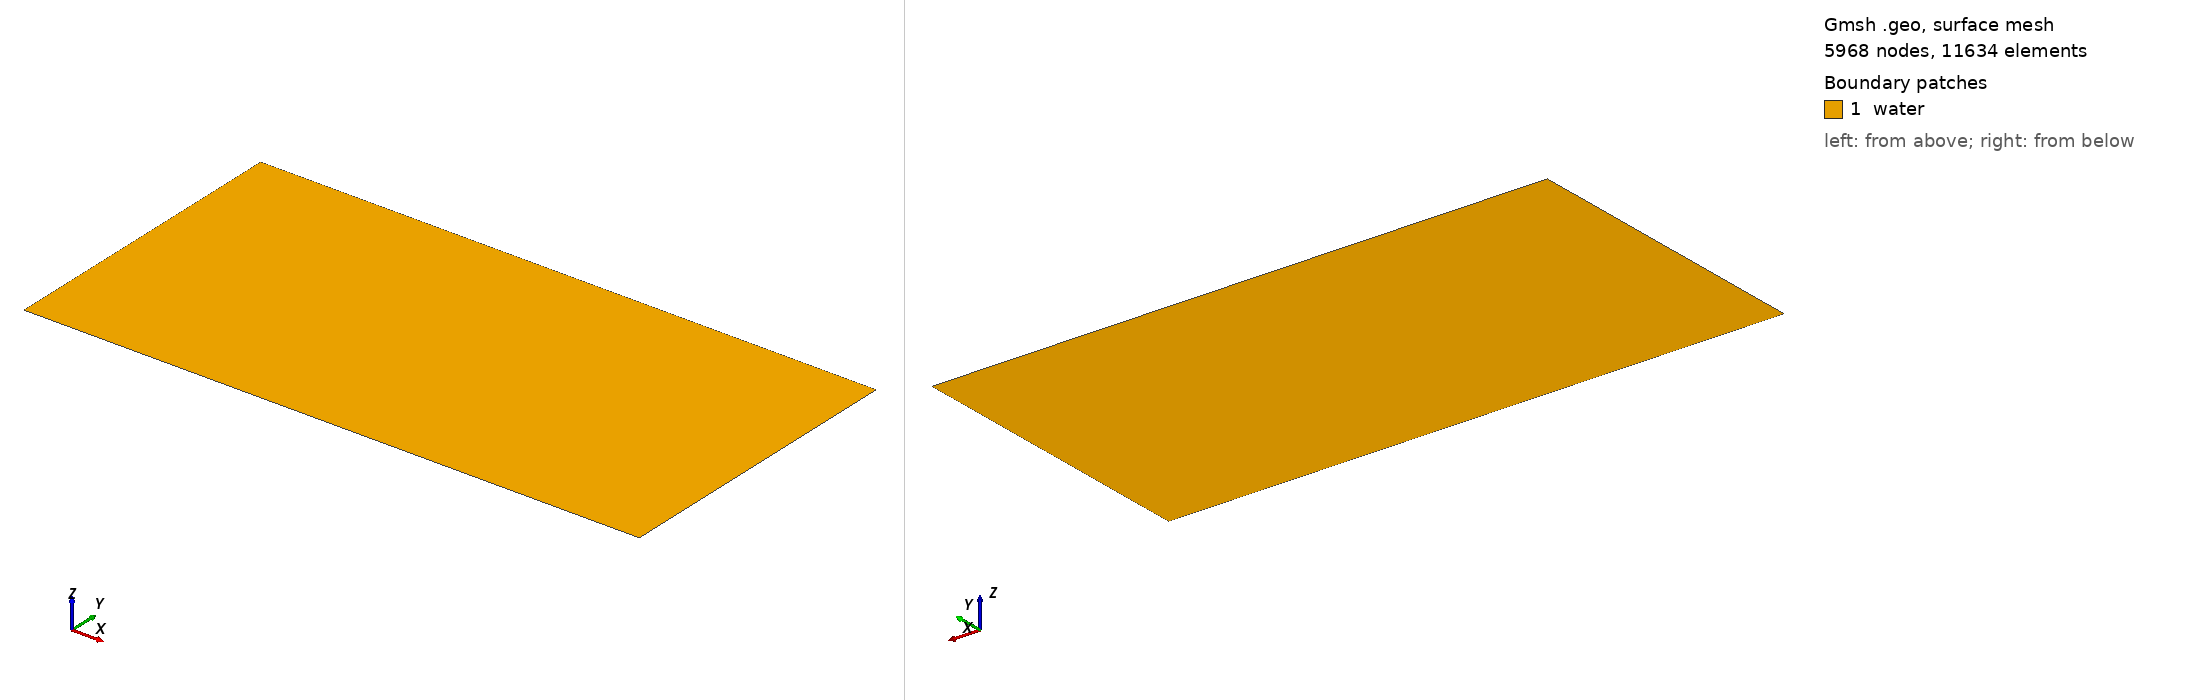

Gmsh geometry script, surface-meshed: 5968 nodes, 11634 surface elements. Boundary patches (legend numbers): 1 water. Left view from above one corner, right view from below the opposite corner. Legend entries are the model's physical surfaces. The drawing asked Gmsh for element sizes between 1% and 20% of the model's largest extent; the script's own settings can give other sizes.

=== bump.geo (drawn) ===
// LeVeque (1998) bump: 2 m x 1 m, still water at 1 m over a 0.8 m bump.
// Open ends at x = 0 and x = 2, walls along y.
DefineConstant[ lc = 0.02 ];

Point(1) = {0, 0, 0, lc};
Point(2) = {2, 0, 0, lc};
Point(3) = {2, 1, 0, lc};
Point(4) = {0, 1, 0, lc};
Line(1) = {1, 2};
Line(2) = {2, 3};
Line(3) = {3, 4};
Line(4) = {4, 1};
Curve Loop(1) = {1, 2, 3, 4};
Plane Surface(1) = {1};

Physical Curve("wall") = {1, 3};
Physical Curve("open") = {2, 4};
Physical Surface("water") = {1};
